The GitHub repository mattycars/rt_img_class_pytorch contains a labelled image folder "inputs" with 4 categories: glide, loose, none, slab. Examples follow, each with its label.

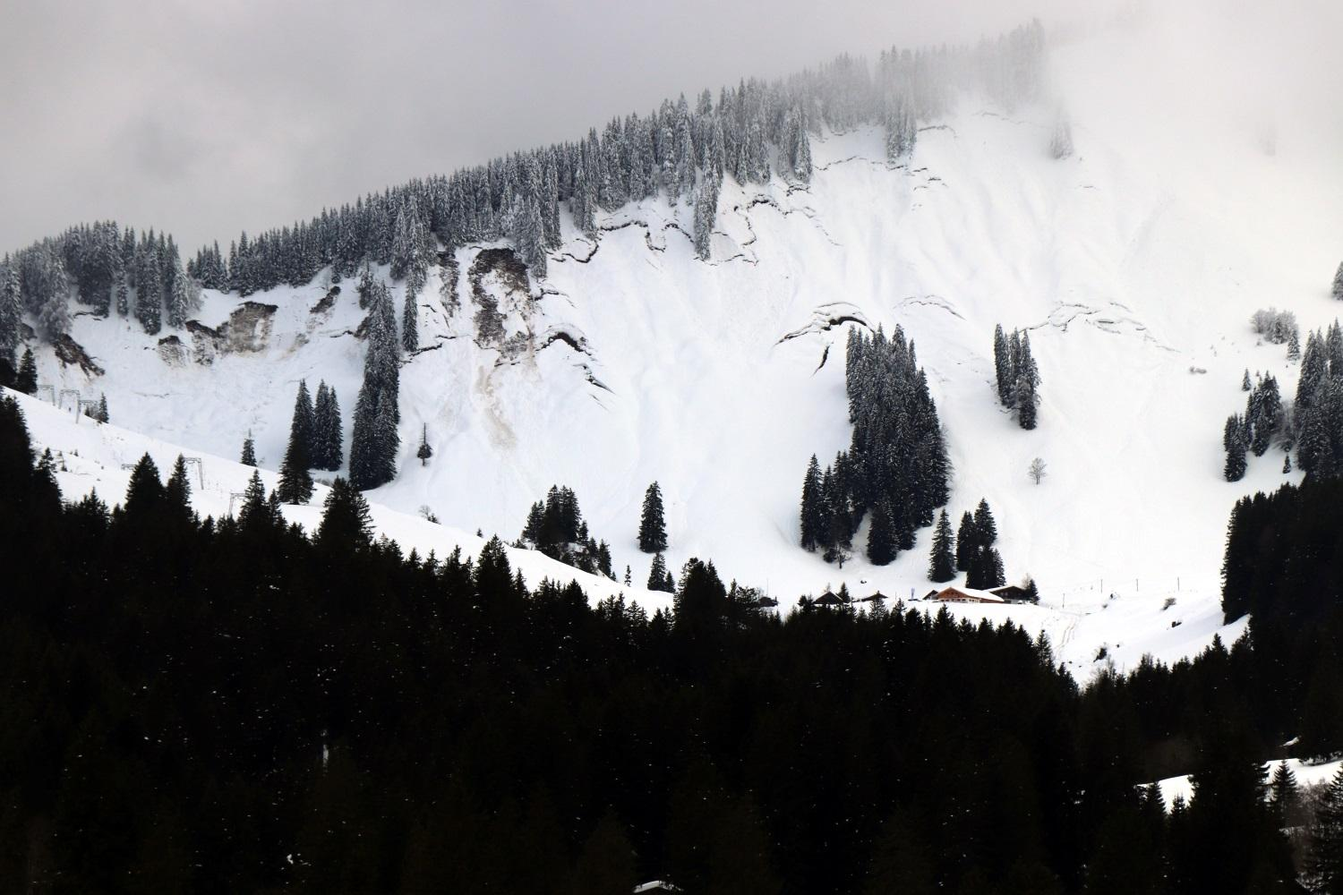
Label: glide

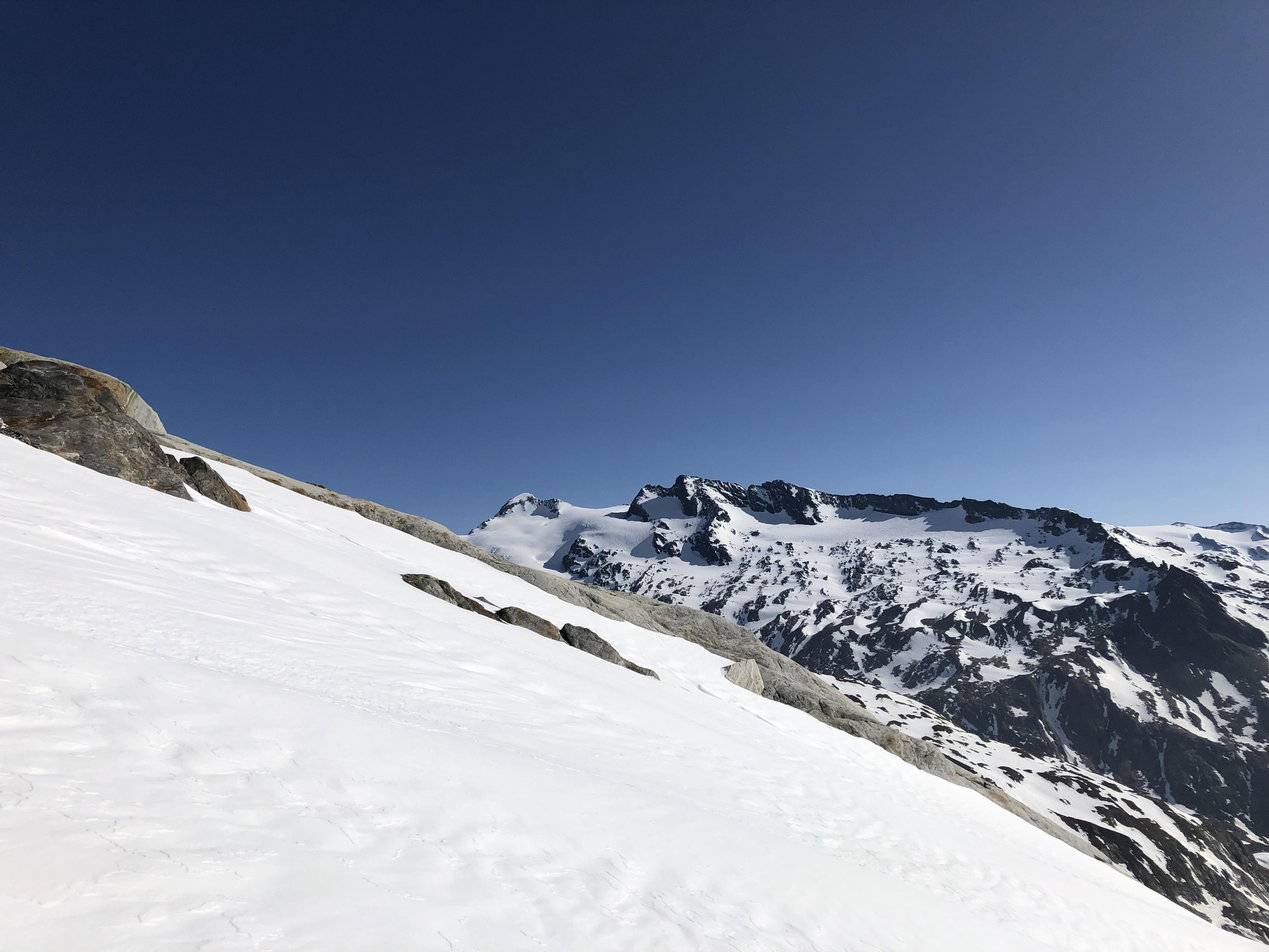
Label: none

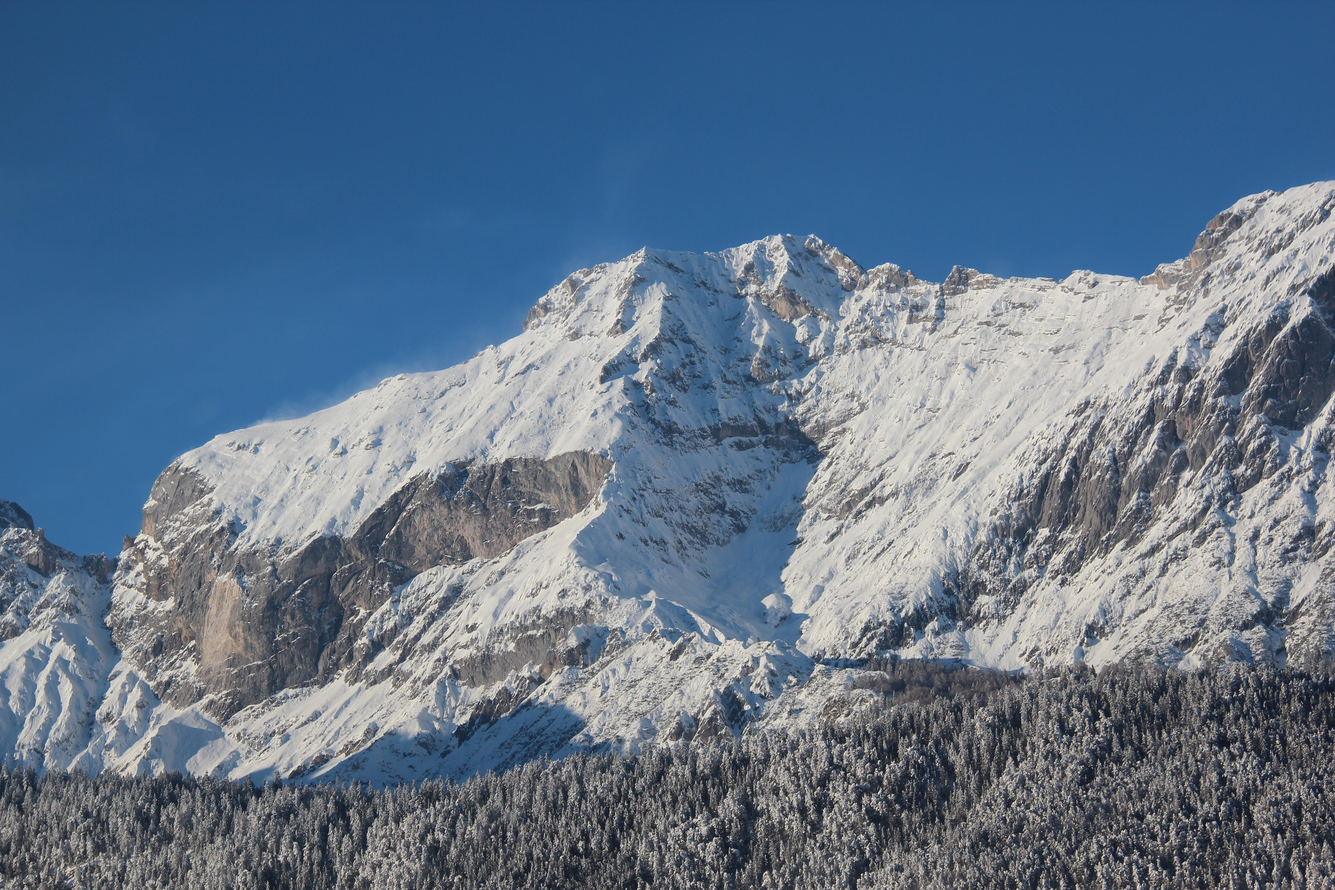
Label: none

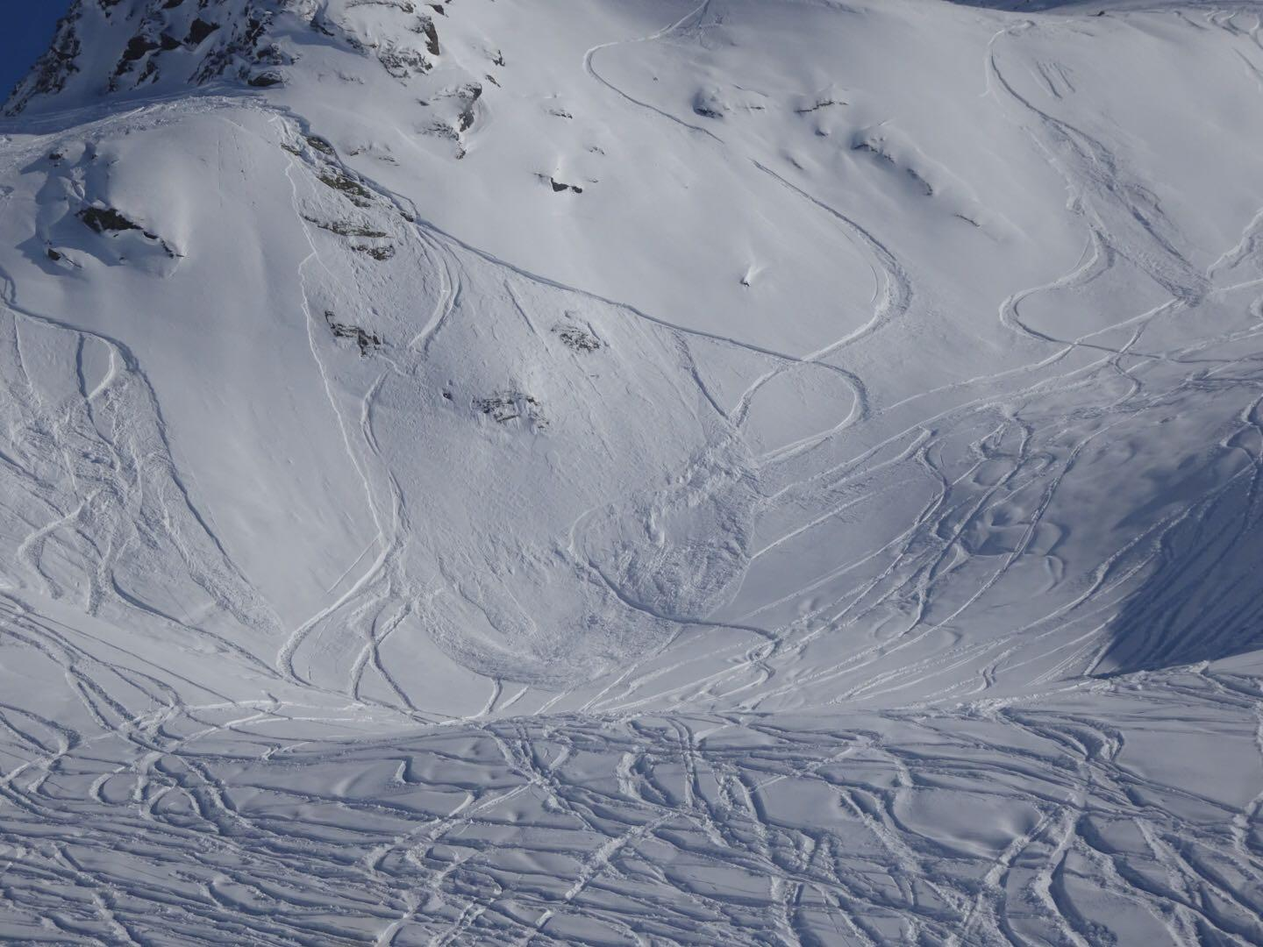
Label: loose

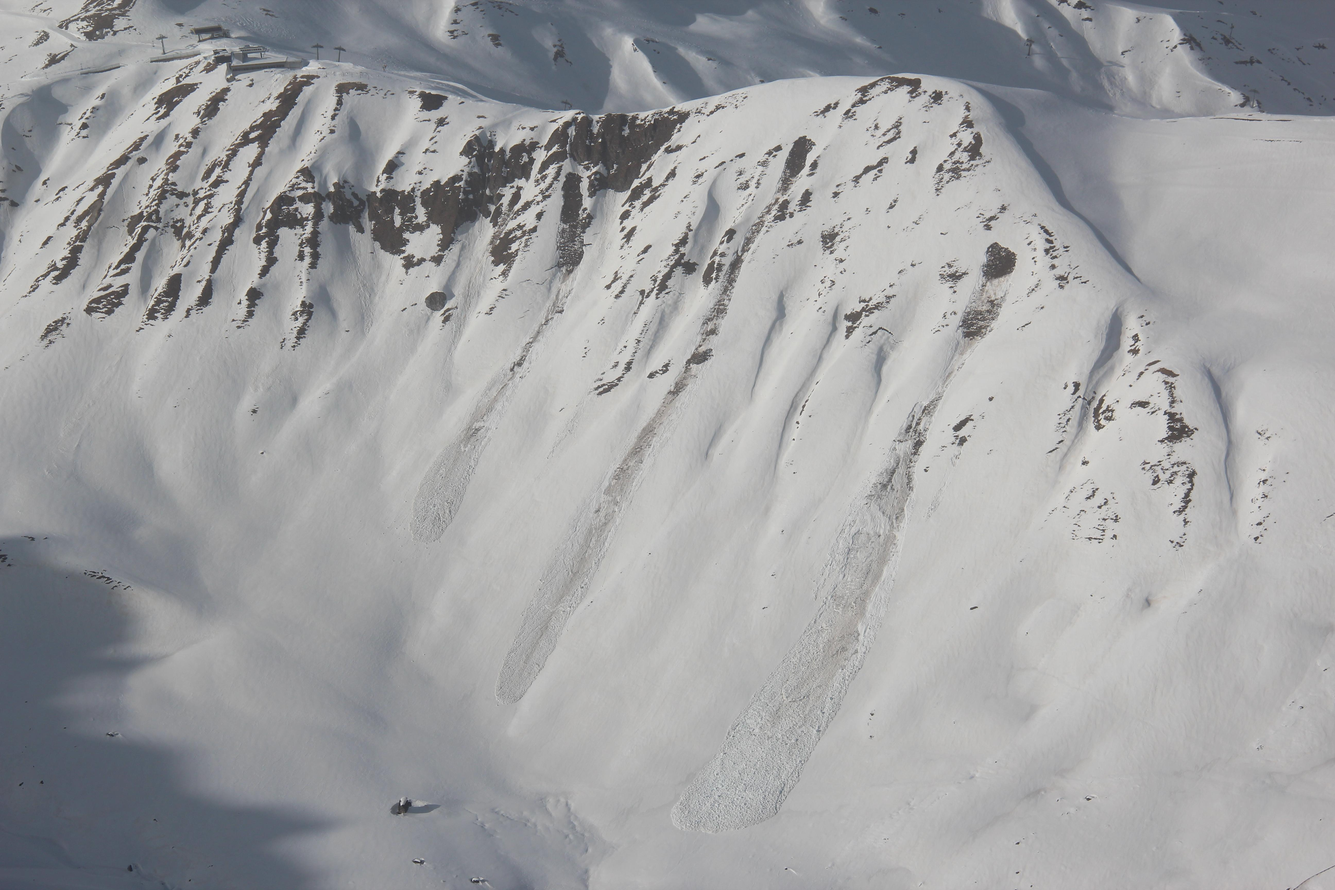
Label: loose

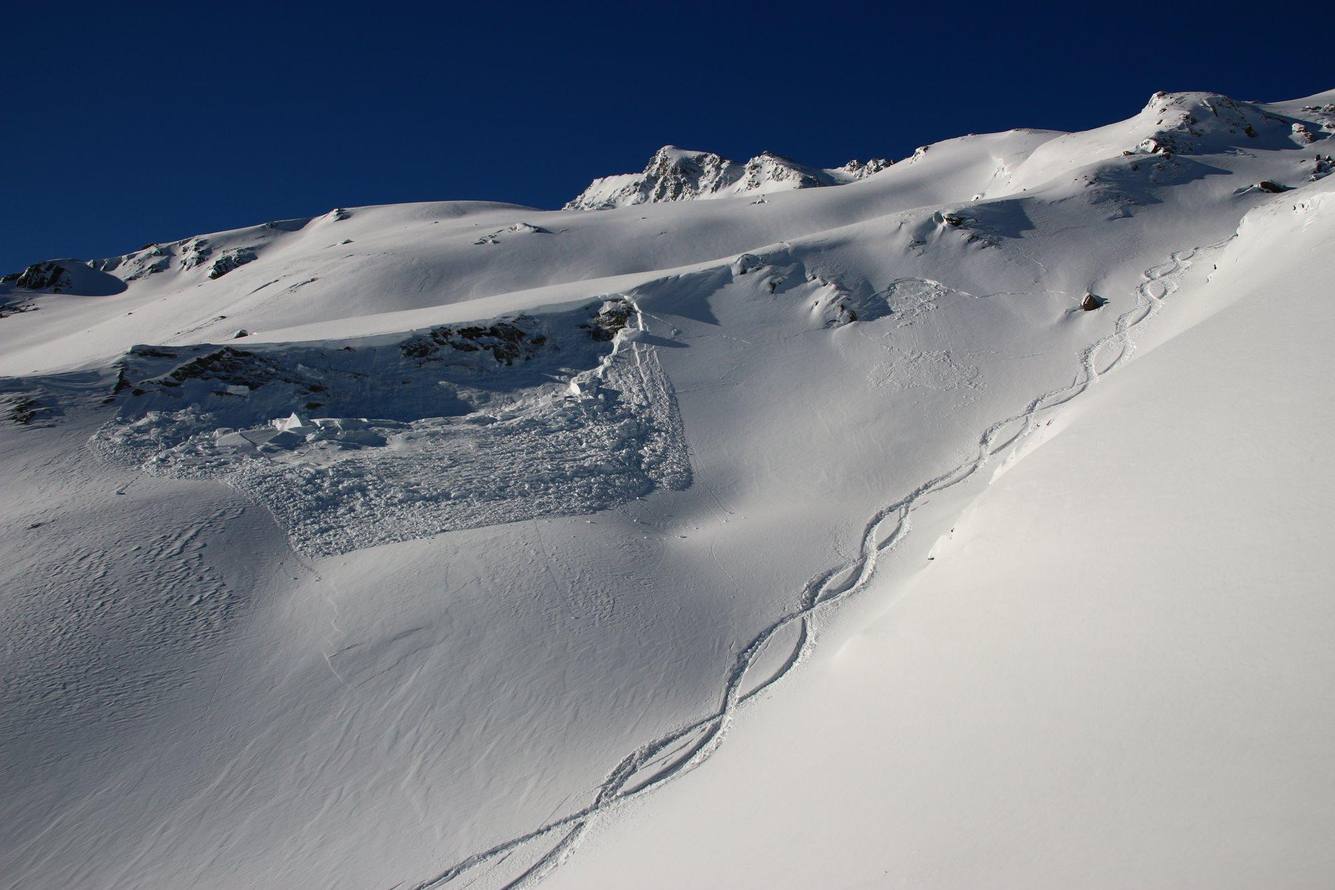
Label: slab
